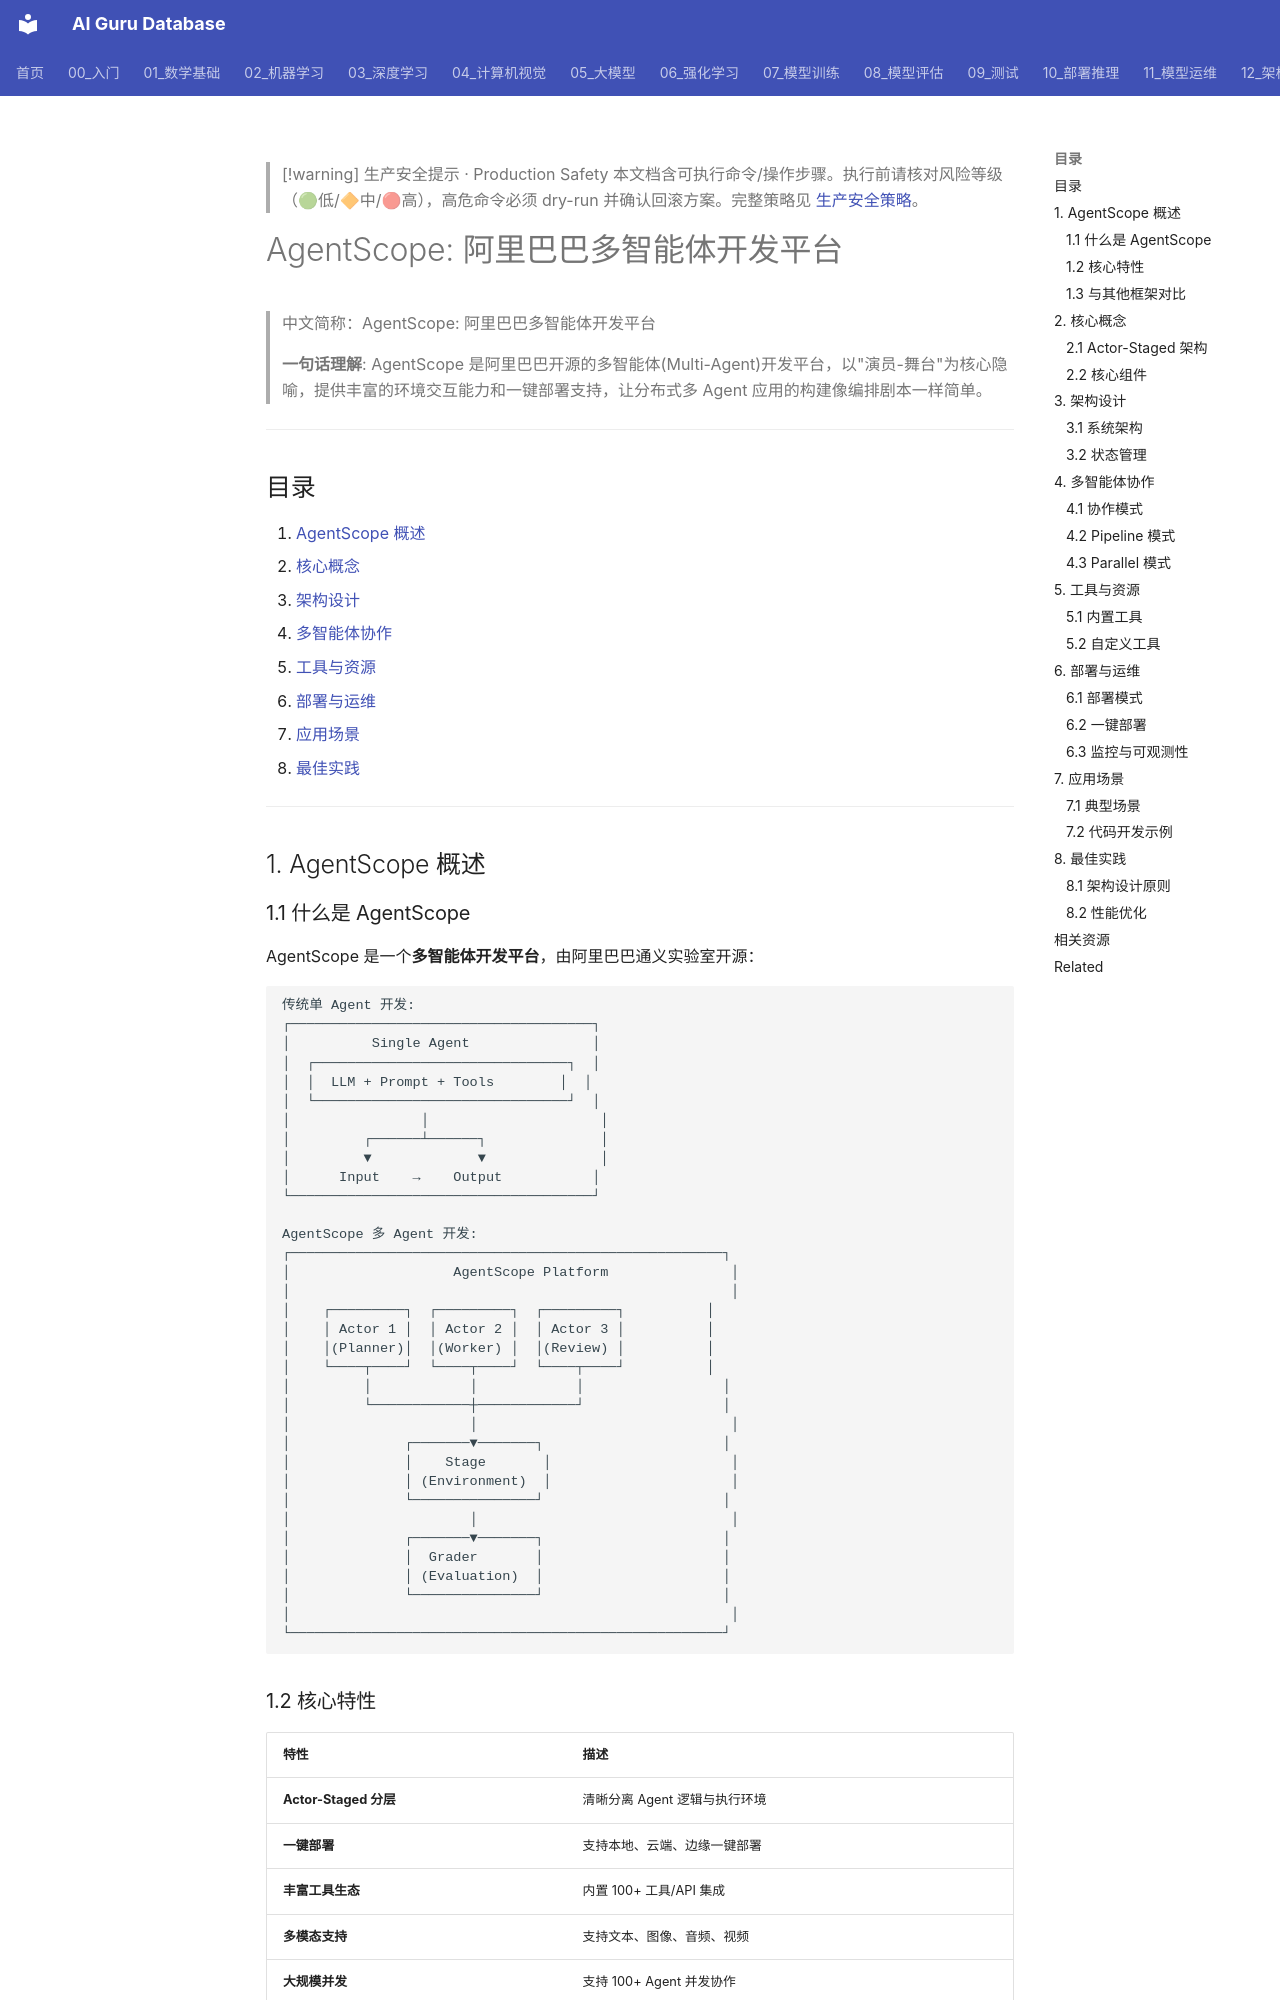

repository: ai-guru-global/ai-guru-database · page: 15_智能体/02_Agent框架/02_AgentScope_深入分析/index.html · generator: mkdocs

---
title: 'AgentScope: 阿里巴巴多智能体开发平台'
category: '15-agent-production-agent-frameworks'
tags: ["ai-agents", "agent-framework", "production", "langgraph"]
summary: '> **一句话理解**: AgentScope 是阿里巴巴开源的多智能体(Multi-Agent)开发平台，以"演员-舞台"为核心隐喻，提供丰富的环境交互能力和一键部署支持，让分布式多Agent应用的构建像编排剧本一样简单。'
created: '2026-05-31'
updated: '2026-05-31'
tier: supporting
aliases:
  - "Agentscope Deep Dive"
  - "AgentScope Deep Dive"
  - AgentScope_Deep_Dive
sources: []

name_zh: "AgentScope: 阿里巴巴多智能体开发平台"
---

> [!warning] 生产安全提示 · Production Safety
> 本文档含可执行命令/操作步骤。执行前请核对风险等级（🟢低/🔶中/🔴高），高危命令必须 dry-run 并确认回滚方案。完整策略见 [生产安全策略](../../治理/Production_Safety_Policy.md)。
<!-- op-safety-banner v1 -->
# AgentScope: 阿里巴巴多智能体开发平台

> 中文简称：AgentScope: 阿里巴巴多智能体开发平台

> **一句话理解**: AgentScope 是阿里巴巴开源的多智能体(Multi-Agent)开发平台，以"演员-舞台"为核心隐喻，提供丰富的环境交互能力和一键部署支持，让分布式多 Agent 应用的构建像编排剧本一样简单。

---

## 目录

1. [AgentScope 概述](#1-agentscope-概述)
2. [核心概念](#2-核心概念)
3. [架构设计](#3-架构设计)
4. [多智能体协作](#4-多智能体协作)
5. [工具与资源](#5-工具与资源)
6. [部署与运维](#6-部署与运维)
7. [应用场景](#7-应用场景)
8. [最佳实践](#8-最佳实践)

---

## 1. AgentScope 概述

### 1.1 什么是 AgentScope

AgentScope 是一个**多智能体开发平台**，由阿里巴巴通义实验室开源：

```
传统单 Agent 开发:
┌─────────────────────────────────────┐
│          Single Agent               │
│  ┌───────────────────────────────┐  │
│  │  LLM + Prompt + Tools        │  │
│  └───────────────────────────────┘  │
│                │                     │
│         ┌──────┴──────┐              │
│         ▼             ▼              │
│      Input    →    Output           │
└─────────────────────────────────────┘

AgentScope 多 Agent 开发:
┌─────────────────────────────────────────────────────┐
│                    AgentScope Platform               │
│                                                      │
│    ┌─────────┐  ┌─────────┐  ┌─────────┐          │
│    │ Actor 1 │  │ Actor 2 │  │ Actor 3 │          │
│    │(Planner)│  │(Worker) │  │(Review) │          │
│    └────┬────┘  └────┬────┘  └────┬────┘          │
│         │            │            │                 │
│         └────────────┼────────────┘                 │
│                      │                               │
│              ┌───────▼───────┐                      │
│              │    Stage       │                      │
│              │ (Environment)  │                      │
│              └───────────────┘                      │
│                      │                               │
│              ┌───────▼───────┐                      │
│              │  Grader       │                      │
│              │ (Evaluation)  │                      │
│              └───────────────┘                      │
│                                                      │
└─────────────────────────────────────────────────────┘
```

### 1.2 核心特性

| 特性 | 描述 |
|------|------|
| **Actor-Staged 分层** | 清晰分离 Agent 逻辑与执行环境 |
| **一键部署** | 支持本地、云端、边缘一键部署 |
| **丰富工具生态** | 内置 100+ 工具/API 集成 |
| **多模态支持** | 支持文本、图像、音频、视频 |
| **大规模并发** | 支持 100+ Agent 并发协作 |
| **可观测性** | 内置完整的日志、追踪、监控 |
